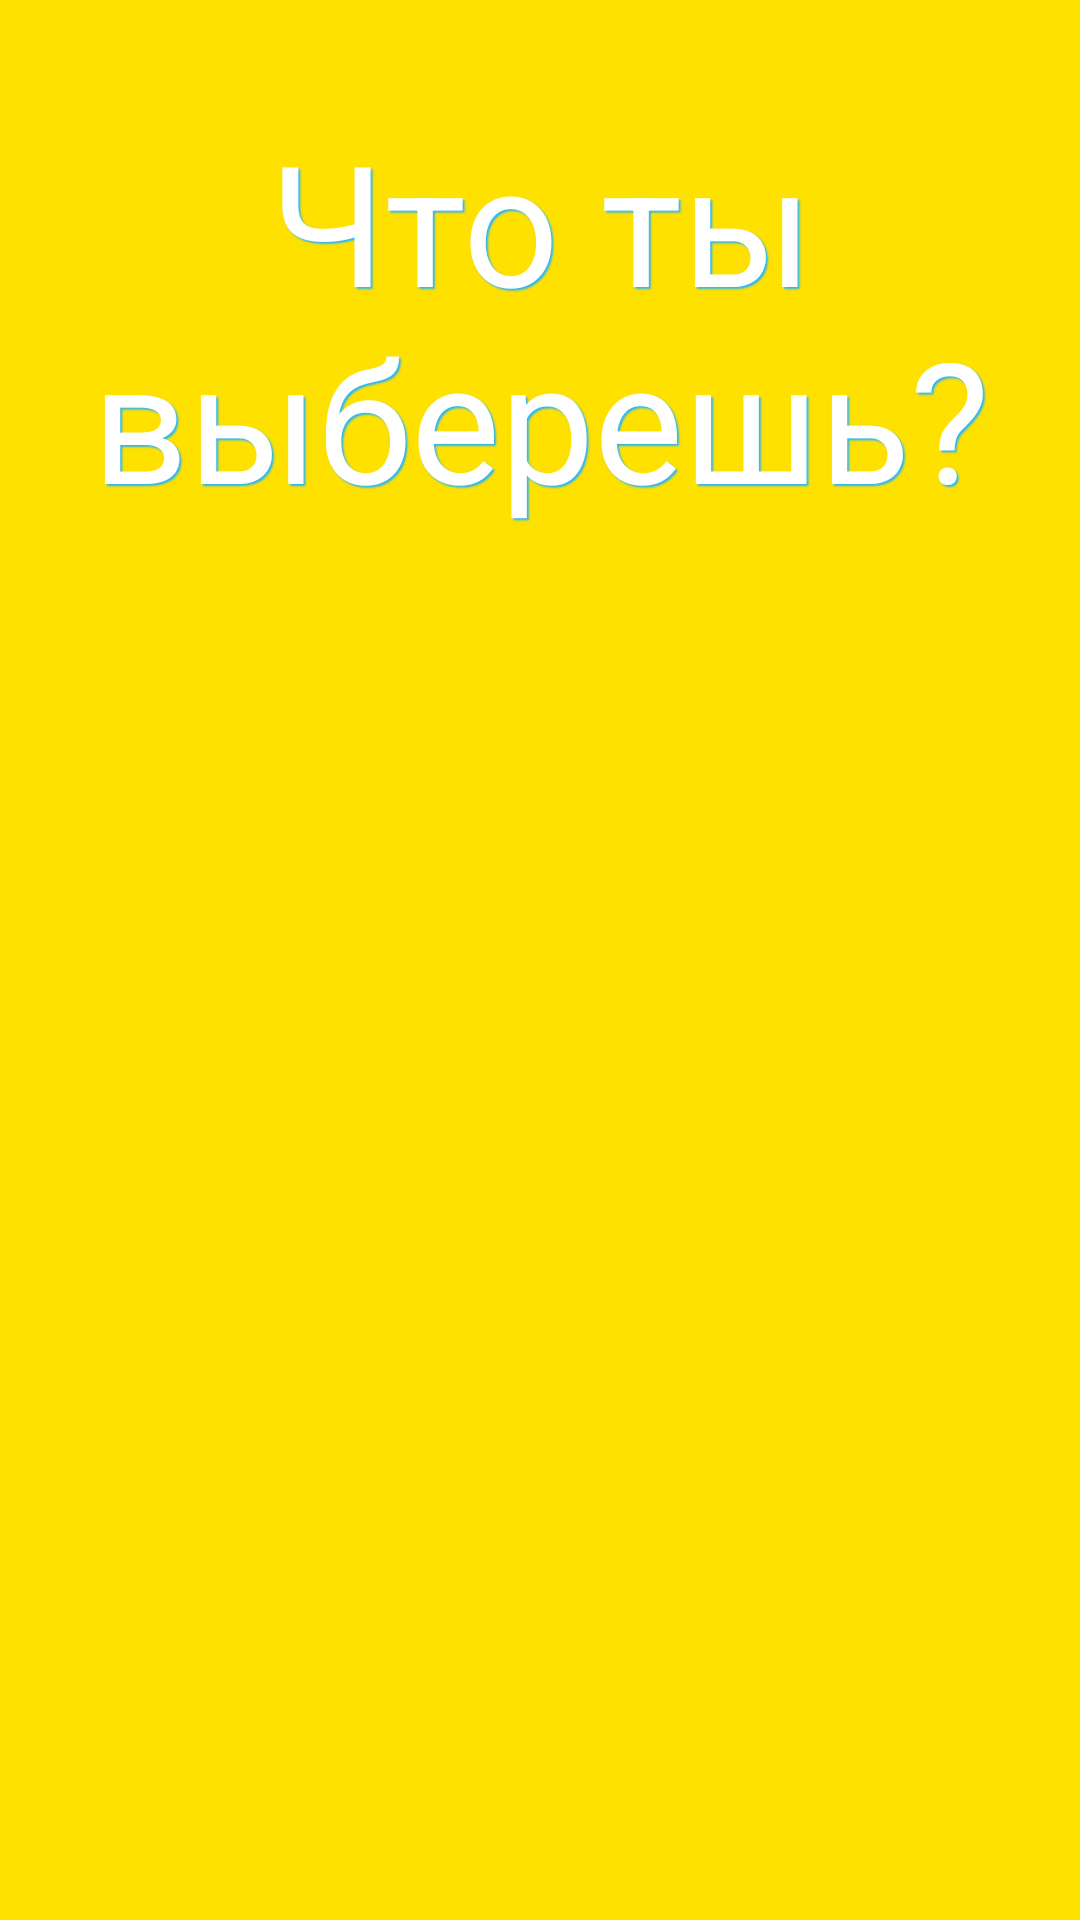

Android layout source for this screen:
<!-- AndroidManifest.xml: application theme AppTheme -->
<!-- res/layout/activity_main.xml -->
<?xml version="1.0" encoding="utf-8"?>
<LinearLayout xmlns:android="http://schemas.android.com/apk/res/android"
    xmlns:tools="http://schemas.android.com/tools"
    android:layout_width="match_parent"
    android:layout_height="match_parent"
    android:background="?attr/colorMain"
    android:orientation="vertical"
    tools:context="com.gamesbars.whatyouchoose.MainActivity">

    <LinearLayout
        android:layout_width="match_parent"
        android:layout_height="0dp"
        android:layout_weight="1">

        <TextView
            android:layout_width="match_parent"
            android:layout_height="wrap_content"
            android:layout_gravity="center"
            android:shadowColor="?colorTextShadowTitle"
            android:shadowDx="2"
            android:shadowDy="2"
            android:shadowRadius="1"
            android:text="@string/app_name"
            android:textAlignment="center"
            android:textColor="?colorTextTitle"
            android:textSize="56sp" />

    </LinearLayout>

    <LinearLayout
        android:layout_width="match_parent"
        android:layout_height="0dp"
        android:layout_weight="2"
        android:orientation="vertical">

        <Button
            android:id="@+id/choose_button"
            style="@style/ButtonStyle"
            android:layout_marginTop="36dp"
            android:onClick="play"
            android:text="@string/choose" />


        <Button
            android:id="@+id/stat_button"
            style="@style/ButtonStyle"
            android:onClick="statistic"
            android:text="@string/statistic" />


        <Button
            android:id="@+id/shop_button"
            style="@style/ButtonStyle"
            android:onClick="shop"
            android:text="@string/shop" />


    </LinearLayout>

</LinearLayout>
<!-- resources referenced by this layout -->
<resources>
  <string name="app_name">Что ты выберешь?</string>
  <string name="choose">Выбирать</string>
  <string name="statistic">Статистика</string>
  <style name="ButtonStyle">
          <item name="android:layout_width">@dimen/button_width</item>
          <item name="android:layout_height">@dimen/button_height</item>
          <item name="android:layout_gravity">center</item>
          <item name="android:layout_marginBottom">20dp</item>
          <item name="android:background">@drawable/button_selector</item>
          <item name="android:textSize">24sp</item>
          <item name="android:textAllCaps">false</item>
  
          <item name="android:textColor">?colorTextButton</item>
          <item name="android:shadowColor">?attr/colorTextShadowButton</item>
          <item name="android:shadowRadius">1</item>
          <item name="android:shadowDx">1</item>
          <item name="android:shadowDy">1</item>
      </style>
  <style name="AppTheme" parent="Theme.AppCompat.Light.NoActionBar">
          
          <item name="colorPrimary">@color/colorMain</item>
          <item name="colorPrimaryDark">@color/colorMainDark</item>
          <item name="colorAccent">@color/colorAccent</item>
  
          <item name="colorMain">@color/colorMain</item>
          <item name="colorMainDark">@color/colorMainDark</item>
  
          <item name="colorSecondary">@color/colorSecondary</item>
          <item name="colorSecondaryLight">@color/colorSecondaryLight</item>
          <item name="colorSecondaryLighter">@color/colorSecondaryLighter</item>
  
          <item name="colorTextTitle">@android:color/white</item>
          <item name="colorTextButton">@android:color/white</item>
          <item name="colorTextPlayTop">@android:color/black</item>
          <item name="colorQuestion">#87000000</item>
          <item name="colorTextPlayBot">@android:color/black</item>
          <item name="colorTextShadowTitle">@color/colorSecondaryLighter</item>
          <item name="colorTextShadowButton">@color/colorMain</item>
      </style>
  <dimen name="button_width">160dp</dimen>
  <!-- drawable button_selector (drawable) -->
  <?xml version="1.0" encoding="utf-8"?>
  <selector xmlns:android="http://schemas.android.com/apk/res/android">
      <item>
          <layer-list>
              <item android:left="3dp" android:top="3dp">
                  <shape>
                      <solid android:color="@color/colorSecondary" />
                  </shape>
              </item>
              <item android:right="3dp" android:bottom="3dp">
                  <shape>
                      <solid android:color="@color/colorSecondaryLight" />
                  </shape>
              </item>
          </layer-list>
      </item>
  
  </selector>
  <color name="colorMain">#ffe100</color>
  <color name="colorMainDark">#ffe100</color>
  <color name="colorAccent">#0292ea</color>
  <color name="colorSecondary">#0091ea</color>
  <color name="colorSecondaryLight">#03A9F4</color>
  <color name="colorSecondaryLighter">#29b6f6</color>
</resources>
